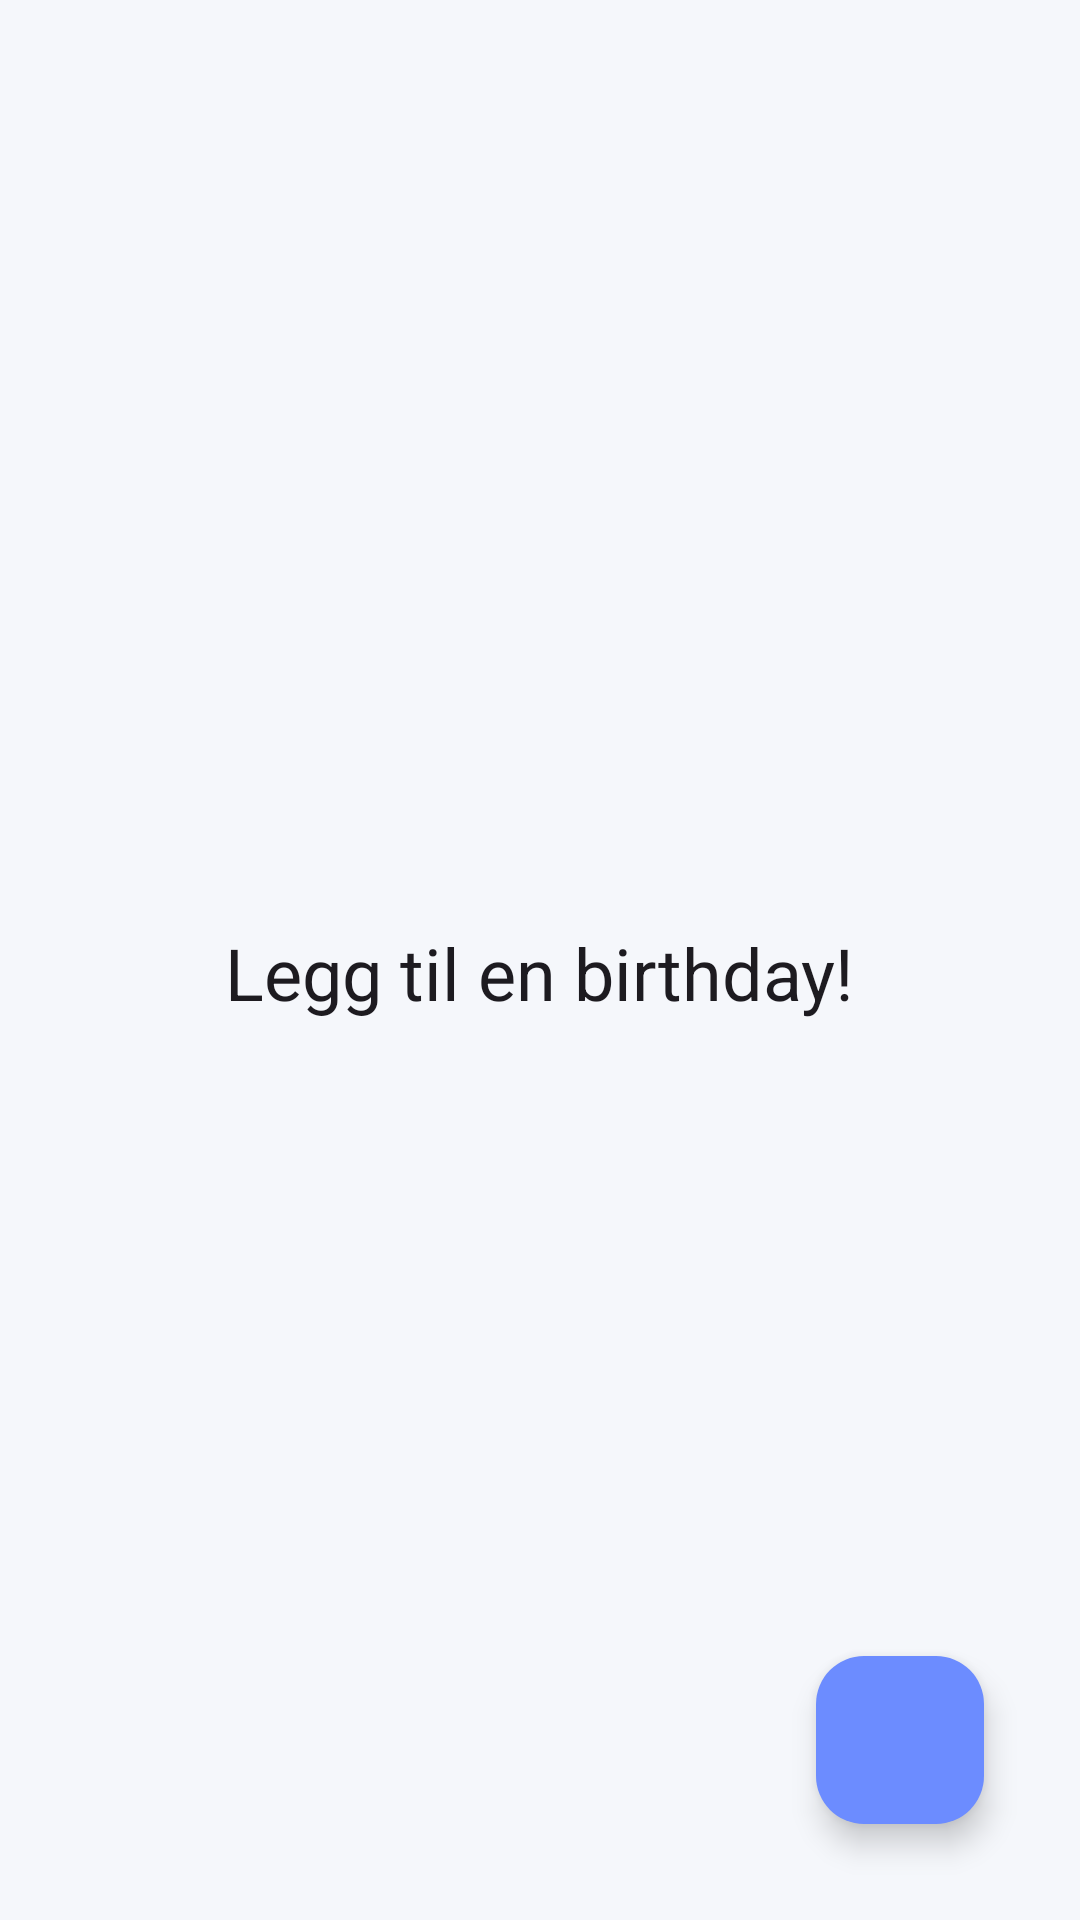

Here is an Android app screen rendered from its layout file. Give the layout XML and the strings, colors and styles it references.
<!-- AndroidManifest.xml: application theme Theme.TheFamilyApp -->
<!-- res/layout/fragment_birthday.xml -->
<?xml version="1.0" encoding="utf-8"?>
<androidx.constraintlayout.widget.ConstraintLayout
    xmlns:android="http://schemas.android.com/apk/res/android"
    xmlns:app="http://schemas.android.com/apk/res-auto"
    xmlns:tools="http://schemas.android.com/tools"
    android:layout_width="match_parent"
    android:layout_height="match_parent"
    tools:context=".fragment.BirthdayFragment"
    android:background="@color/backgroundColor"
    android:orientation="vertical">

    <TextView
        android:id="@+id/emptyBirthday"
        style="@style/TextAppearance.MaterialComponents.Headline5"
        android:layout_width="wrap_content"
        android:layout_height="wrap_content"
        android:text="@string/addBirthday"
        app:layout_constraintBottom_toBottomOf="parent"
        app:layout_constraintEnd_toEndOf="parent"
        app:layout_constraintStart_toStartOf="parent"
        app:layout_constraintTop_toTopOf="@+id/BirthdayRecyclerview" />

    <com.google.android.material.floatingactionbutton.FloatingActionButton
        android:id="@+id/BirthdayNyBirthday"
        android:layout_width="wrap_content"
        android:layout_height="wrap_content"
        android:layout_marginEnd="32dp"
        android:layout_marginRight="32dp"
        android:layout_marginBottom="32dp"
        android:clickable="true"
        android:focusable="true"
        app:srcCompat="@drawable/ic_action_add"
        app:backgroundTint="@color/colorAccent"
        app:layout_constraintBottom_toBottomOf="parent"
        app:layout_constraintEnd_toEndOf="parent" />

    <androidx.recyclerview.widget.RecyclerView
        android:id="@+id/BirthdayRecyclerview"
        android:layout_width="0dp"
        android:layout_height="0dp"
        android:layout_marginTop="8dp"
        app:layout_constraintBottom_toBottomOf="parent"
        app:layout_constraintEnd_toEndOf="parent"
        app:layout_constraintStart_toStartOf="parent"
        app:layout_constraintTop_toTopOf="parent" />
</androidx.constraintlayout.widget.ConstraintLayout>
<!-- resources referenced by this layout -->
<resources>
  <color name="backgroundColor">#F5F7FB</color>
  <color name="colorAccent">#6C8CFF</color>
  <string name="addBirthday">Legg til en birthday!</string>
  <style name="Theme.TheFamilyApp" parent="Theme.Material3.DayNight.NoActionBar">
          <item name="android:statusBarColor">@android:color/transparent</item>
          <item name="android:navigationBarColor">@android:color/transparent</item>
          <item name="android:windowDrawsSystemBarBackgrounds">true</item>
      </style>
</resources>
